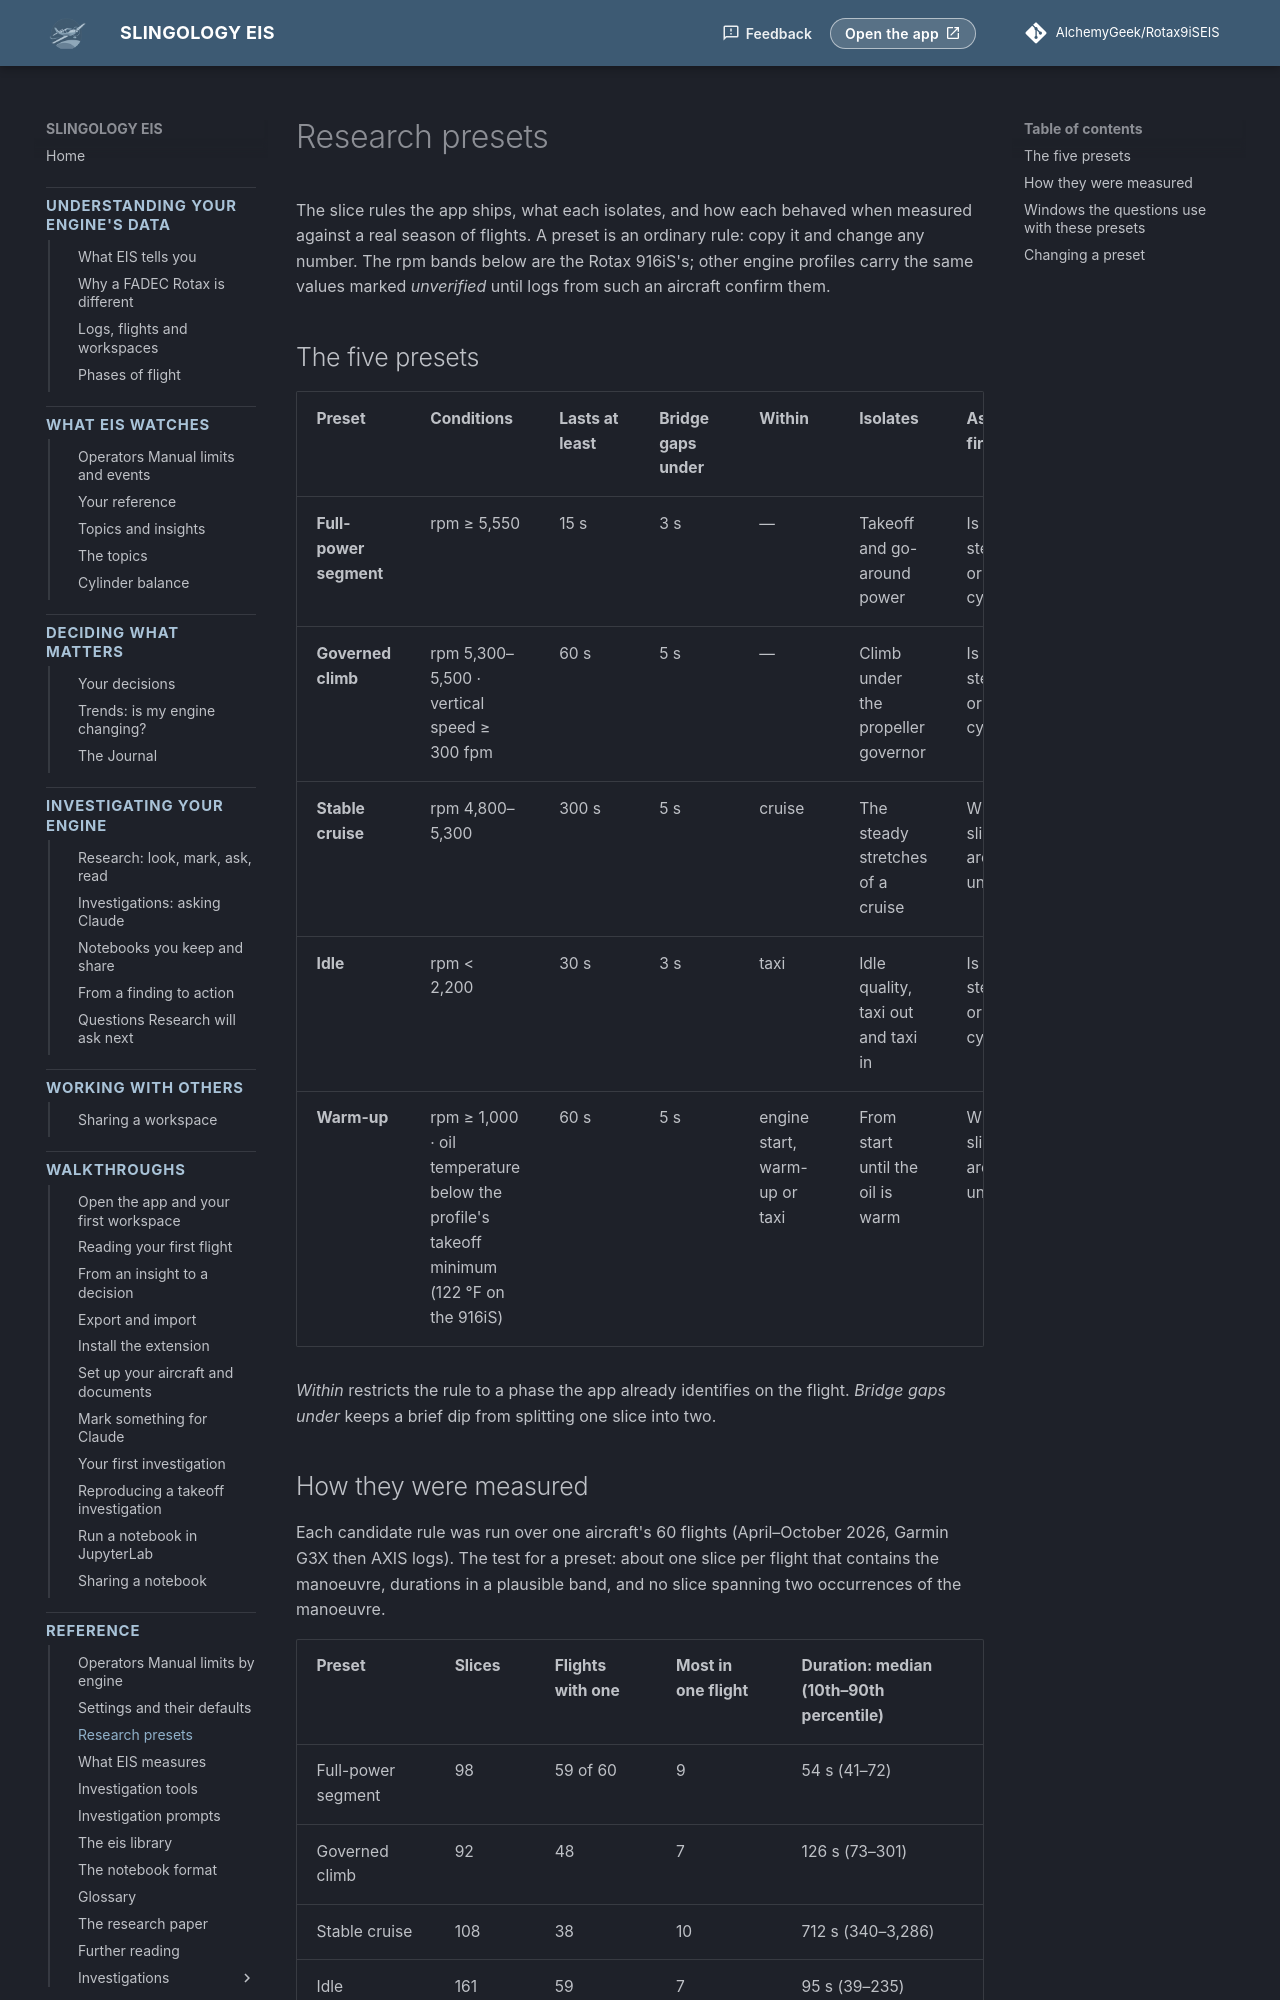

repository: AlchemyGeek/Rotax9iSEIS · page: reference/research-presets/index.html · generator: mkdocs

# Research presets

The slice rules the app ships, what each isolates, and how each behaved when measured against a real season of flights. A preset is an ordinary rule: copy it and change any number. The rpm bands below are the Rotax 916iS's; other engine profiles carry the same values marked *unverified* until logs from such an aircraft confirm them.

## The five presets

| Preset | Conditions | Lasts at least | Bridge gaps under | Within | Isolates | Asks first |
|---|---|---|---|---|---|---|
| **Full-power segment** | rpm ≥ 5,550 | 15 s | 3 s | — | Takeoff and go-around power | Is rpm steady, or cycling? |
| **Governed climb** | rpm 5,300–5,500 · vertical speed ≥ 300 fpm | 60 s | 5 s | — | Climb under the propeller governor | Is rpm steady, or cycling? |
| **Stable cruise** | rpm 4,800–5,300 | 300 s | 5 s | cruise | The steady stretches of a cruise | Which slices are unusual? |
| **Idle** | rpm < 2,200 | 30 s | 3 s | taxi | Idle quality, taxi out and taxi in | Is rpm steady, or cycling? |
| **Warm-up** | rpm ≥ 1,000 · oil temperature below the profile's takeoff minimum (122 °F on the 916iS) | 60 s | 5 s | engine start, warm-up or taxi | From start until the oil is warm | Which slices are unusual? |

*Within* restricts the rule to a phase the app already identifies on the flight. *Bridge gaps under* keeps a brief dip from splitting one slice into two.
